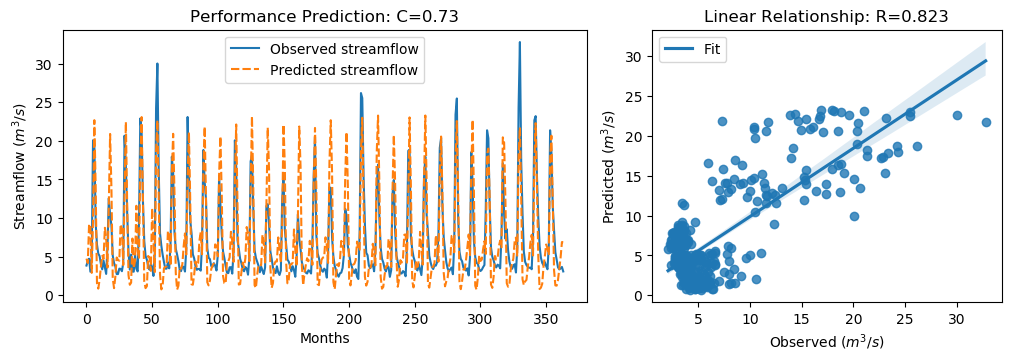

The data file committed next to this chart (first rows):
y_true, y_pred, y_true_scaled, y_pred_scaled
3.83, 4.729, -0.5361, -0.4083
4.42, 4.166, -0.4522, -0.4884
4.72, 9.214, -0.4096, 0.2294
3.03, 8.774, -0.6499, 0.1668
4.87, 2.883, -0.3883, -0.6708
20.07, 9.895, 1.773, 0.3262
19.62, 22.67, 1.709, 2.142
9.33, 14.04, 0.2458, 0.9149
6.56, 1.542, -0.148, -0.8613
5.37, 0.8416, -0.3172, -0.961
5.07, 2.013, -0.3598, -0.7945
4.02, 3.693, -0.5091, -0.5556
3.34, 5.079, -0.6058, -0.3585
4.47, 4.688, -0.4451, -0.4142
3.61, 8.725, -0.5674, 0.1598
2.75, 7.475, -0.6897, -0.01794
6.28, 3.57, -0.1878, -0.5731
12.55, 11.61, 0.7036, 0.57
10.44, 20.88, 0.4036, 1.888
9.01, 13.91, 0.2003, 0.8972
5.12, 2.186, -0.3527, -0.7698
4.16, 0.9031, -0.4892, -0.9522
3.72, 2.398, -0.5518, -0.7398
2.73, 4.877, -0.6925, -0.3872
2.73, 4.569, -0.6925, -0.4311
3.43, 4.459, -0.593, -0.4467
3.4, 9.192, -0.5972, 0.2262
3.1, 8.539, -0.6399, 0.1334
4.17, 3.887, -0.4878, -0.5281
20.66, 13.44, 1.857, 0.8304
16.78, 22.44, 1.305, 2.11
10.67, 11.8, 0.4363, 0.5964
5.59, 2.608, -0.2859, -0.7099
3.31, 1.342, -0.61, -0.8898
5.26, 1.613, -0.3328, -0.8513
3.05, 7.331, -0.647, -0.03839
3.04, 3.478, -0.6484, -0.5861
5.26, 4.437, -0.3328, -0.4499
3.41, 11.58, -0.5958, 0.5654
3.07, 5.714, -0.6442, -0.2683
9.62, 4.702, 0.2871, -0.4122
22.89, 17.33, 2.174, 1.383
21.04, 23.07, 1.911, 2.199
12.14, 12.85, 0.6453, 0.7462
7.0, 1.775, -0.08543, -0.8282
5.08, 0.9064, -0.3584, -0.9518
4.58, 1.165, -0.4295, -0.915
3.72, 5.071, -0.5518, -0.3597
3.3, 4.823, -0.6115, -0.3949
4.07, 3.143, -0.502, -0.6337
3.64, 11.26, -0.5631, 0.5202
2.49, 7.053, -0.7266, -0.07786
5.3, 2.985, -0.3271, -0.6562
24.2, 18.67, 2.36, 1.574
30.01, 22.66, 3.186, 2.141
16.39, 13.14, 1.25, 0.787
8.01, 2.691, 0.05817, -0.6981
6.41, 0.7404, -0.1693, -0.9754
5.24, 1.237, -0.3357, -0.9048
4.29, 3.483, -0.4707, -0.5855
... 304 more rows
